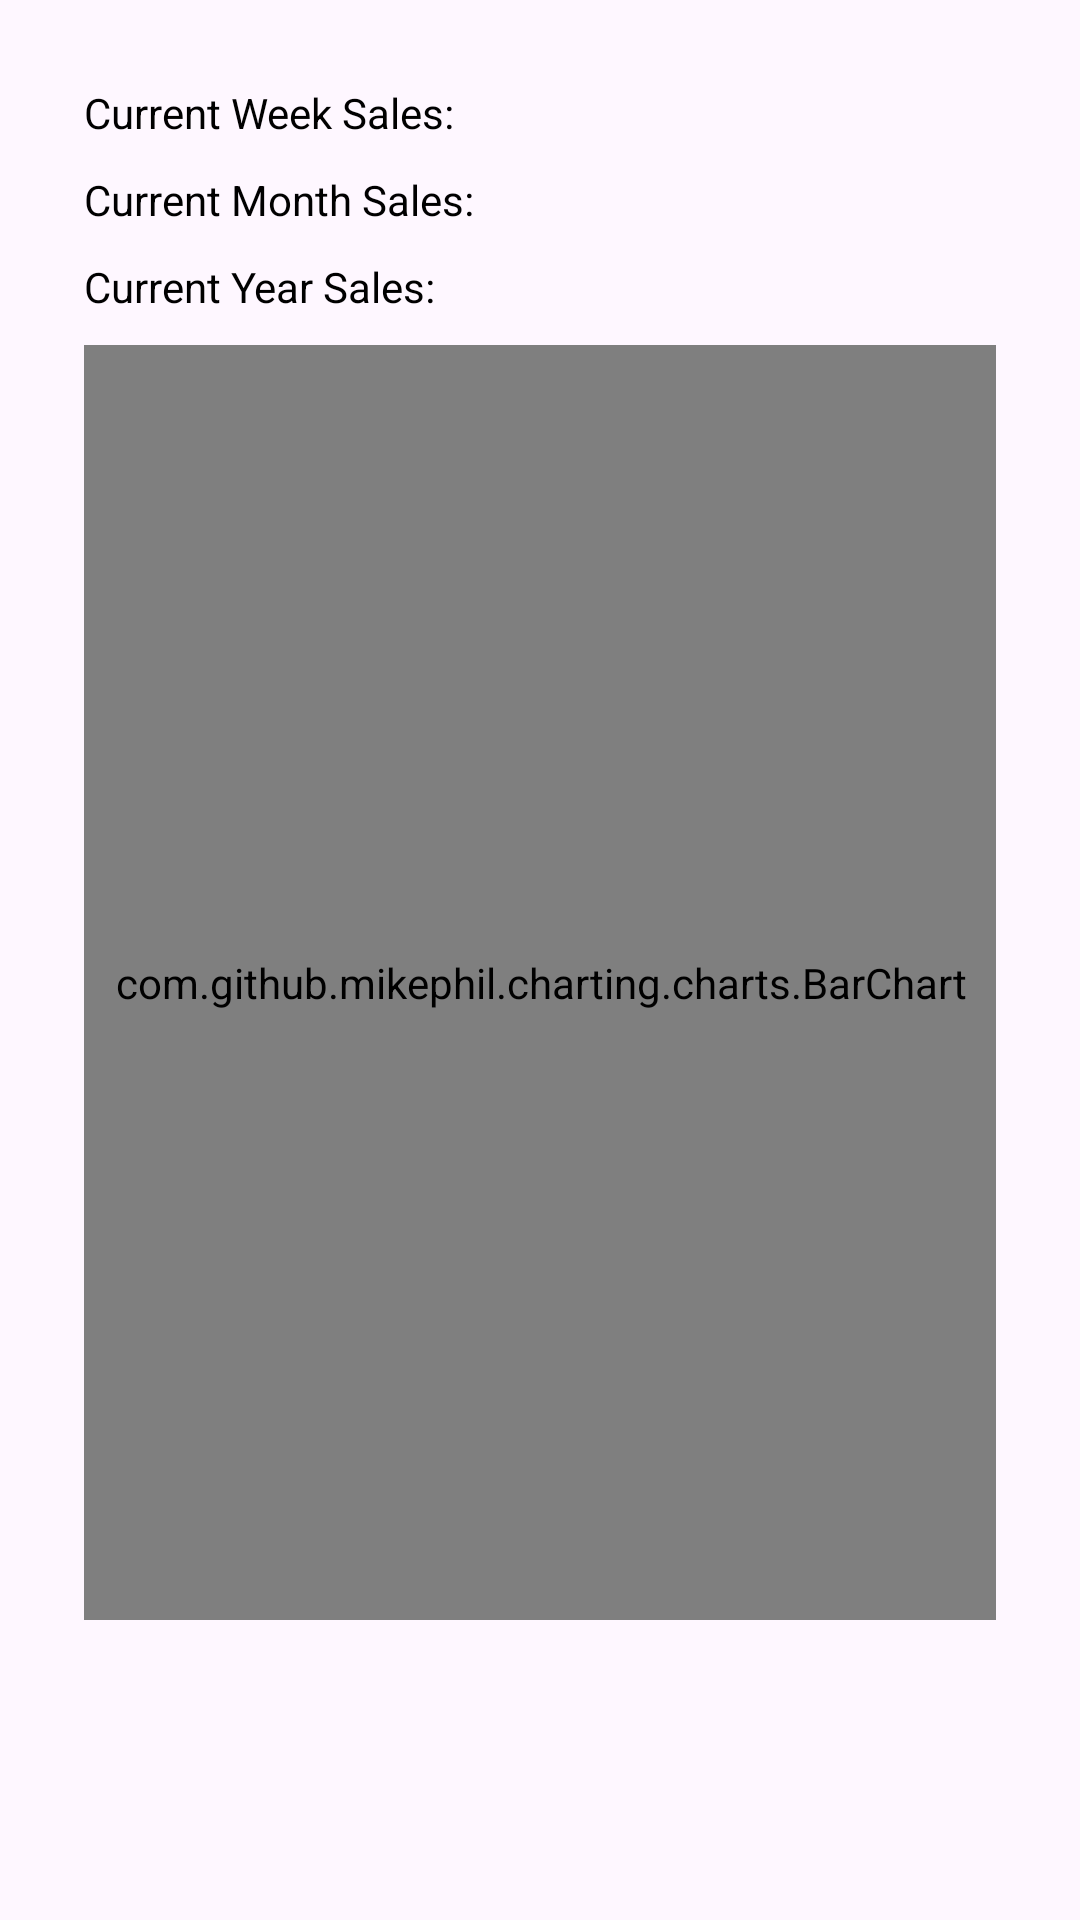

Write the Android layout XML for this screen, with the resource values it uses.
<!-- AndroidManifest.xml: application theme Base.Theme.PointOfSales -->
<!-- res/layout/fragment_sales_report.xml -->
<ScrollView xmlns:app="http://schemas.android.com/apk/res-auto"
    xmlns:tools="http://schemas.android.com/tools"
    xmlns:android="http://schemas.android.com/apk/res/android"
    android:layout_width="match_parent"
    android:layout_height="match_parent"
    android:padding="12dp">

<androidx.constraintlayout.widget.ConstraintLayout xmlns:android="http://schemas.android.com/apk/res/android"
    android:layout_width="match_parent"
    android:layout_height="match_parent"
    android:padding="16dp">


    <TextView
        android:id="@+id/textViewWeekSales"
        android:layout_width="match_parent"
        android:layout_height="wrap_content"
        app:layout_constraintBottom_toTopOf="@+id/textViewMonthSales"
        app:layout_constraintTop_toTopOf="parent"
        tools:layout_editor_absoluteX="16dp"
        android:text="Current Week Sales:"
        android:textColor="@color/black"
        >

    </TextView>

    <TextView
        android:id="@+id/textViewMonthSales"
        android:layout_width="match_parent"
        android:layout_height="wrap_content"
        android:layout_marginTop="10dp"
        app:layout_constraintBottom_toTopOf="@+id/textViewYearSales"
        app:layout_constraintTop_toBottomOf="@+id/textViewWeekSales"
        tools:layout_editor_absoluteX="16dp"
        android:text="Current Month Sales:"
        android:textColor="@color/black">

    </TextView>

    <TextView
        android:id="@+id/textViewYearSales"
        android:layout_width="match_parent"
        android:layout_height="wrap_content"
        android:layout_marginTop="10dp"
        app:layout_constraintBottom_toTopOf="@+id/barChart"
        app:layout_constraintTop_toBottomOf="@+id/textViewMonthSales"
        tools:layout_editor_absoluteX="16dp"
        android:text="Current Year Sales:"
        android:textColor="@color/black">

    </TextView>

    <com.github.mikephil.charting.charts.BarChart
        android:id="@+id/barChart"
        android:layout_width="600dp"
        android:layout_height="425dp"
        android:layout_alignParentStart="true"
        android:layout_alignParentTop="true"
        android:layout_alignParentEnd="true"
        android:layout_alignParentBottom="true"
        android:layout_marginTop="10dp"
        android:layout_marginBottom="4dp"
        app:layout_constraintBottom_toBottomOf="parent"
        app:layout_constraintEnd_toEndOf="parent"
        app:layout_constraintHorizontal_bias="0.5"
        app:layout_constraintStart_toStartOf="parent"
        app:layout_constraintTop_toBottomOf="@+id/textViewYearSales" />


</androidx.constraintlayout.widget.ConstraintLayout>
</ScrollView>
<!-- resources referenced by this layout -->
<resources>
  <color name="black">#FF000000</color>
  <style name="Base.Theme.PointOfSales" parent="Theme.Material3.DayNight.NoActionBar">
          
          <item name="colorPrimary">@color/PrimaryColor</item>
          <item name="android:windowFullscreen">true</item>
          <item name="android:windowContentOverlay">@null</item>
      </style>
  <color name="PrimaryColor">#312f30</color>
</resources>
